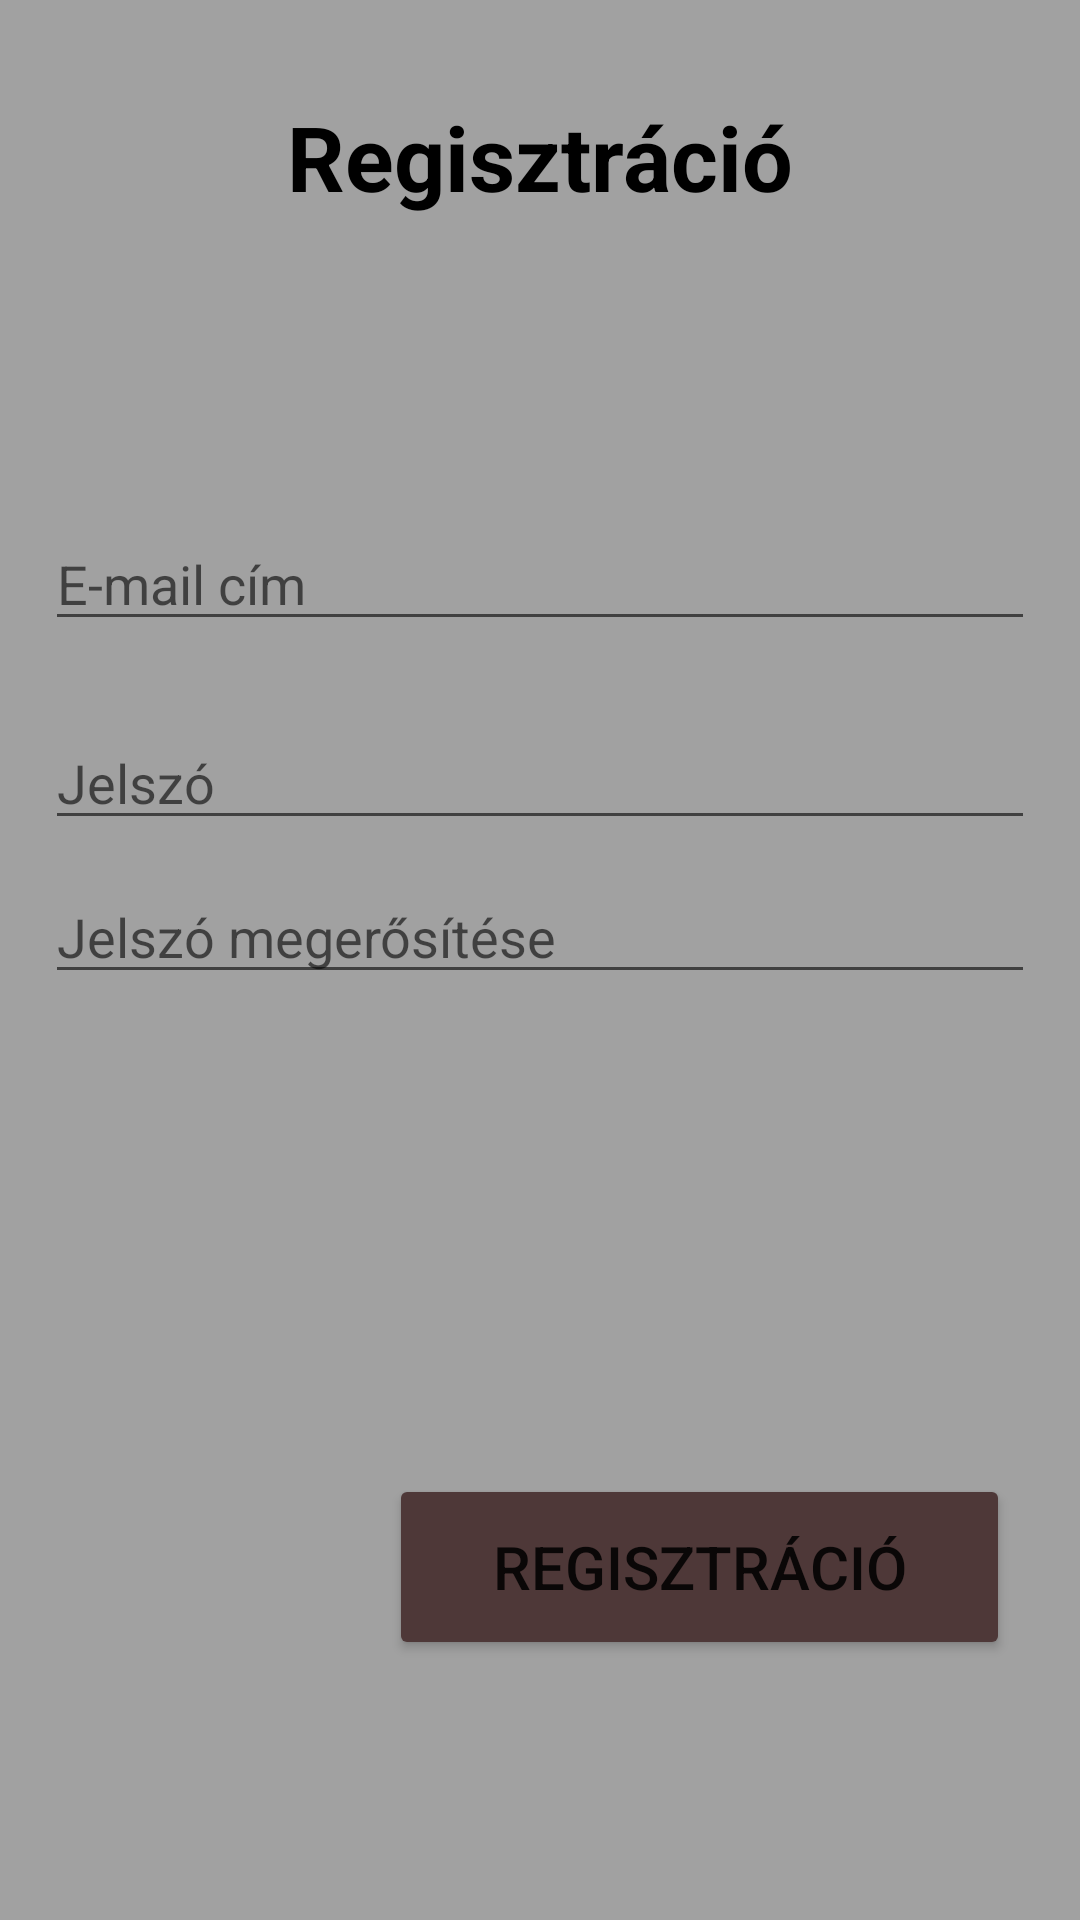

Write the Android layout XML for this screen, with the resource values it uses.
<!-- AndroidManifest.xml: application theme Theme.FizetésiHatáridőFigyelmeztetőAlkalmazás -->
<!-- res/layout/regisztraciopopup.xml -->
<?xml version="1.0" encoding="utf-8"?>
<androidx.constraintlayout.widget.ConstraintLayout xmlns:android="http://schemas.android.com/apk/res/android"
    xmlns:app="http://schemas.android.com/apk/res-auto"
    xmlns:tools="http://schemas.android.com/tools"
    android:layout_width="match_parent"
    android:layout_height="match_parent"
    android:background="#A1A1A1">

    <TextView
        android:id="@+id/textView16"
        android:layout_width="wrap_content"
        android:layout_height="wrap_content"
        android:layout_marginTop="32dp"
        android:text="Regisztráció"
        android:textColor="#000000"
        android:textSize="30sp"
        android:textStyle="bold"
        app:layout_constraintEnd_toEndOf="parent"
        app:layout_constraintStart_toStartOf="parent"
        app:layout_constraintTop_toTopOf="parent" />

    <EditText
        android:id="@+id/editTextRegEmail"
        android:layout_width="330dp"
        android:layout_height="wrap_content"
        android:layout_marginTop="100dp"
        android:ems="10"
        android:hint="E-mail cím"
        android:inputType="textEmailAddress"
        app:layout_constraintEnd_toEndOf="parent"
        app:layout_constraintStart_toStartOf="parent"
        app:layout_constraintTop_toBottomOf="@+id/textView16" />

    <EditText
        android:id="@+id/editTextRegJelszo"
        android:layout_width="330dp"
        android:layout_height="wrap_content"
        android:layout_marginTop="25dp"
        android:ems="10"
        android:hint="Jelszó"
        android:inputType="text|textPassword"
        android:password="false"
        app:layout_constraintEnd_toEndOf="parent"
        app:layout_constraintStart_toStartOf="parent"
        app:layout_constraintTop_toBottomOf="@+id/editTextRegEmail" />

    <EditText
        android:id="@+id/editTextRegJelszo2"
        android:layout_width="330dp"
        android:layout_height="wrap_content"
        android:layout_marginTop="10dp"
        android:ems="10"
        android:hint="Jelszó megerősítése"
        android:inputType="text|textPassword"
        android:password="false"
        app:layout_constraintEnd_toEndOf="parent"
        app:layout_constraintStart_toStartOf="parent"
        app:layout_constraintTop_toBottomOf="@+id/editTextRegJelszo" />

    <Button
        android:id="@+id/buttonRegisztracio"
        android:layout_width="207dp"
        android:layout_height="62dp"
        android:layout_marginStart="100dp"
        android:layout_marginTop="160dp"
        android:layout_weight="1"
        android:backgroundTint="#4E3838"
        android:text="Regisztráció"
        android:textAlignment="center"
        android:textSize="20sp"
        app:layout_constraintEnd_toEndOf="parent"
        app:layout_constraintHorizontal_bias="0.56"
        app:layout_constraintStart_toStartOf="parent"
        app:layout_constraintTop_toBottomOf="@+id/editTextRegJelszo2" />

    <ImageView
        android:id="@+id/imageViewVissza"
        android:layout_width="49dp"
        android:layout_height="47dp"
        android:layout_marginTop="165dp"
        app:layout_constraintEnd_toStartOf="@+id/buttonRegisztracio"
        app:layout_constraintHorizontal_bias="0.35"
        app:layout_constraintStart_toStartOf="parent"
        app:layout_constraintTop_toBottomOf="@+id/editTextRegJelszo2"
        app:srcCompat="@drawable/ic_baseline_arrow_back_ios_24" />

    <Space
        android:id="@+id/space"
        android:layout_width="0dp"
        android:layout_height="20dp"
        app:layout_constraintEnd_toEndOf="parent"
        app:layout_constraintStart_toStartOf="parent"
        app:layout_constraintTop_toBottomOf="@+id/buttonRegisztracio" />

    <ProgressBar
        android:id="@+id/progressBarRegisztracio"
        style="?android:attr/progressBarStyleLarge"
        android:layout_width="wrap_content"
        android:layout_height="wrap_content"
        android:visibility="invisible"
        app:layout_constraintBottom_toBottomOf="@+id/space"
        app:layout_constraintEnd_toEndOf="parent"
        app:layout_constraintStart_toStartOf="parent"
        app:layout_constraintTop_toBottomOf="@+id/textView16" />
</androidx.constraintlayout.widget.ConstraintLayout>
<!-- resources referenced by this layout -->
<resources>
  <style name="Theme.FizetésiHatáridőFigyelmeztetőAlkalmazás" parent="Theme.MaterialComponents.DayNight.DarkActionBar">
          
          <item name="colorPrimary">@color/purple_500</item>
          <item name="colorPrimaryVariant">@color/purple_700</item>
          <item name="colorOnPrimary">@color/white</item>
          
          <item name="colorSecondary">@color/teal_200</item>
          <item name="colorSecondaryVariant">@color/teal_700</item>
          <item name="colorOnSecondary">@color/black</item>
          
          <item name="android:statusBarColor" tools:targetApi="l">#5B6551</item>
          
      </style>
  <color name="purple_500">#FF6200EE</color>
  <color name="purple_700">#FF3700B3</color>
  <color name="white">#FFFFFFFF</color>
  <color name="teal_200">#FF03DAC5</color>
  <color name="teal_700">#FF018786</color>
  <color name="black">#FF000000</color>
</resources>
